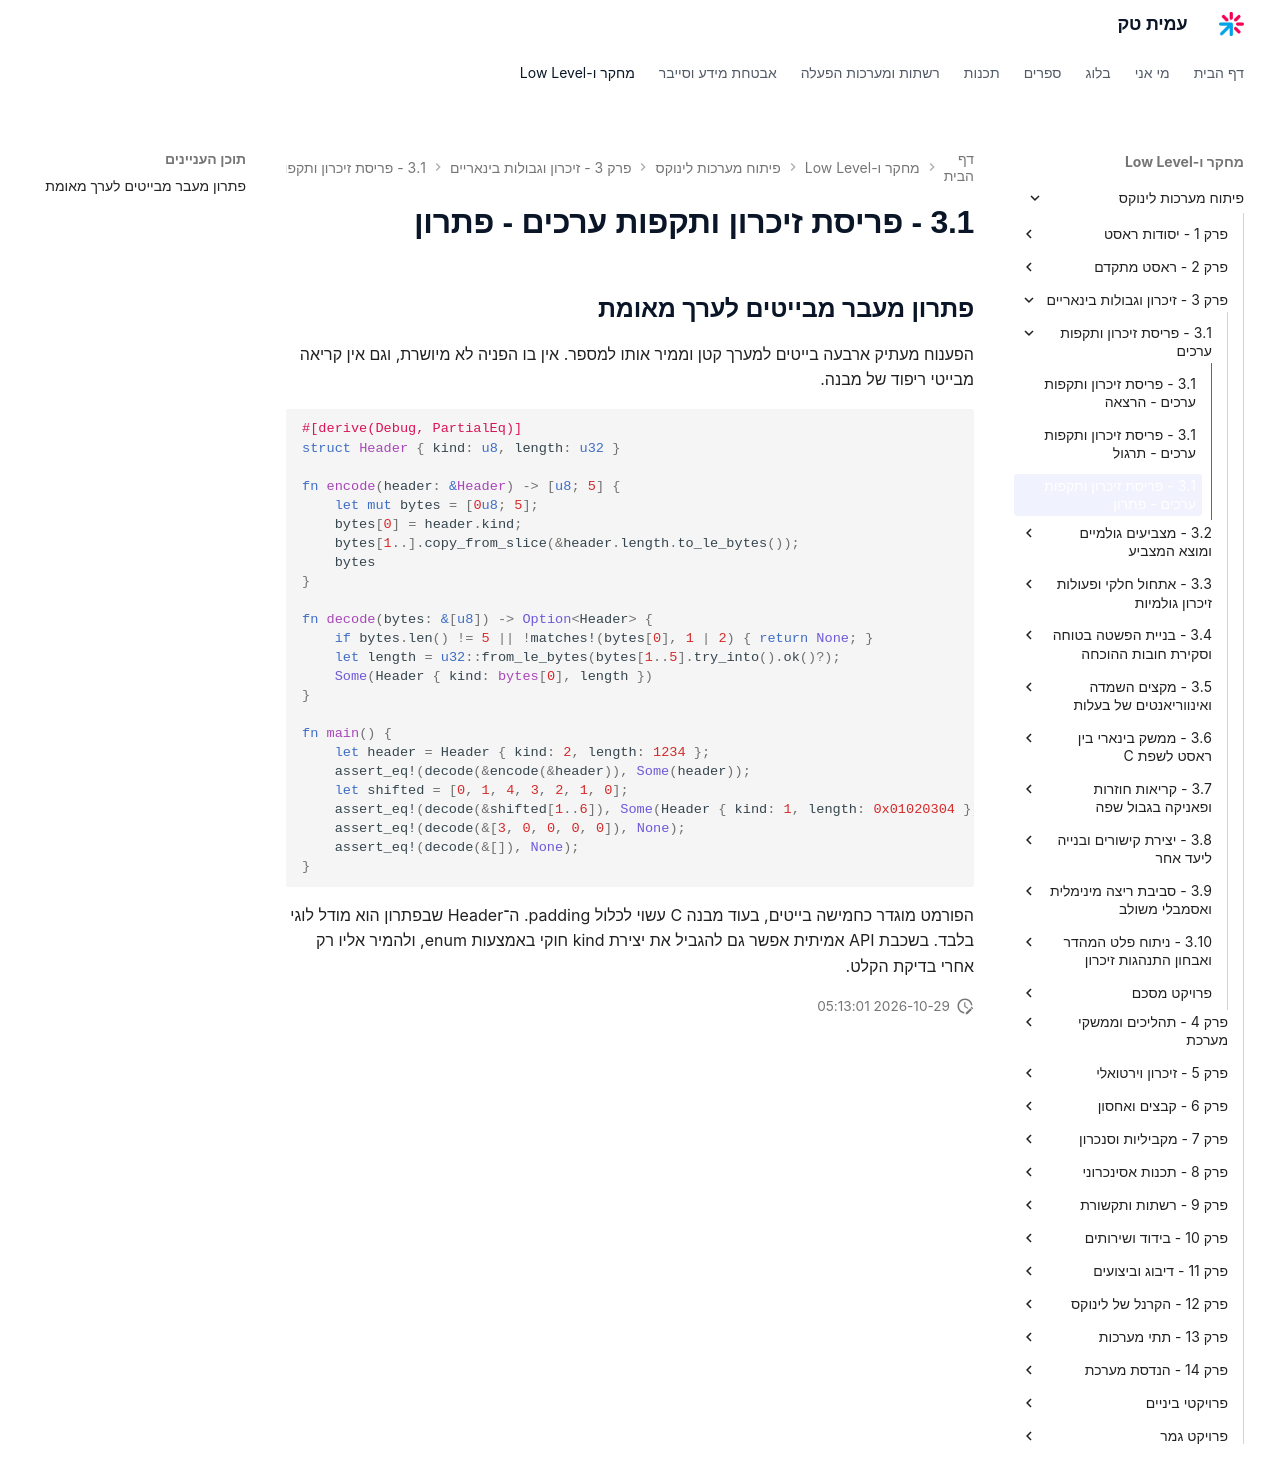

repository: AmitPinchasi/amittech · page: פיתוח-מערכות-לינוקס/3 - זיכרון וגבולות בינאריים/3.1 - פריסת זיכרון ותקפות ערכים/3.1 - פריסת זיכרון ותקפות ערכים - פתרון/index.html · generator: mkdocs

## פתרון מעבר מבייטים לערך מאומת

הפענוח מעתיק ארבעה בייטים למערך קטן וממיר אותו למספר. אין בו הפניה לא מיושרת, וגם אין קריאה מבייטי ריפוד של מבנה.

```rust
#[derive(Debug, PartialEq)]
struct Header { kind: u8, length: u32 }

fn encode(header: &Header) -> [u8; 5] {
    let mut bytes = [0u8; 5];
    bytes[0] = header.kind;
    bytes[1..].copy_from_slice(&header.length.to_le_bytes());
    bytes
}

fn decode(bytes: &[u8]) -> Option<Header> {
    if bytes.len() != 5 || !matches!(bytes[0], 1 | 2) { return None; }
    let length = u32::from_le_bytes(bytes[1..5].try_into().ok()?);
    Some(Header { kind: bytes[0], length })
}

fn main() {
    let header = Header { kind: 2, length: 1234 };
    assert_eq!(decode(&encode(&header)), Some(header));
    let shifted = [0, 1, 4, 3, 2, 1, 0];
    assert_eq!(decode(&shifted[1..6]), Some(Header { kind: 1, length: 0x01020304 }));
    assert_eq!(decode(&[3, 0, 0, 0, 0]), None);
    assert_eq!(decode(&[]), None);
}
```

הפורמט מוגדר כחמישה בייטים, בעוד מבנה C עשוי לכלול padding. ה־Header שבפתרון הוא מודל לוגי בלבד. בשכבת API אמיתית אפשר גם להגביל את יצירת kind חוקי באמצעות enum, ולהמיר אליו רק אחרי בדיקת הקלט.
